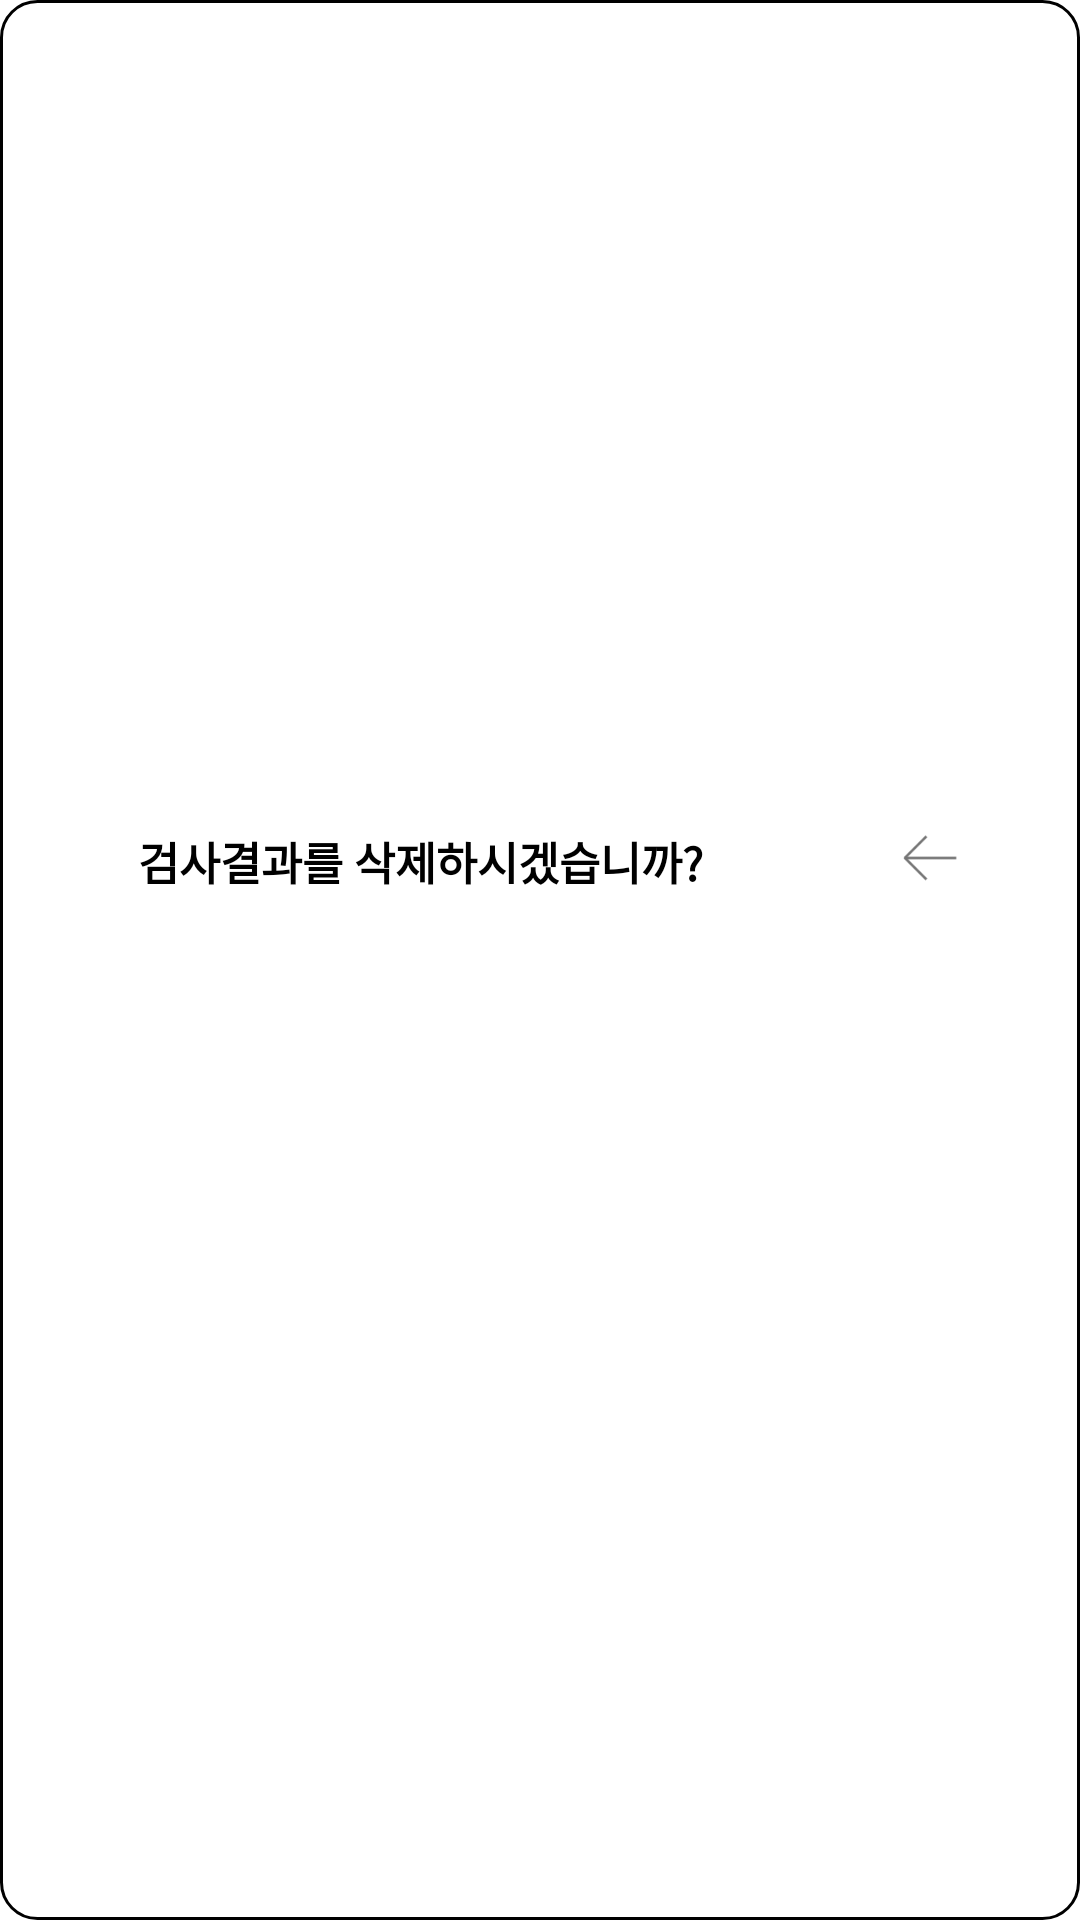

Here is an Android app screen rendered from its layout file. Give the layout XML and the strings, colors and styles it references.
<!-- AndroidManifest.xml: application theme Theme.PipiX -->
<!-- res/layout/activity_deleteitem.xml -->
<?xml version="1.0" encoding="utf-8"?>
<androidx.constraintlayout.widget.ConstraintLayout xmlns:android="http://schemas.android.com/apk/res/android"
    xmlns:app="http://schemas.android.com/apk/res-auto"
    android:background="@drawable/border"
    android:orientation="vertical"
    android:layout_width="wrap_content"
    android:layout_gravity="center"
    android:layout_height="wrap_content">

    <LinearLayout
        android:layout_margin="10dp"
        android:layout_width="300dp"
        android:layout_height="wrap_content"
        android:orientation="vertical"
        app:layout_constraintBottom_toBottomOf="parent"
        app:layout_constraintEnd_toEndOf="parent"
        app:layout_constraintStart_toStartOf="parent"
        app:layout_constraintTop_toTopOf="parent">

        <LinearLayout
            android:layout_width="match_parent"
            android:layout_height="wrap_content"
            android:orientation="horizontal"
            >

            <TextView
                android:maxLines="1"
                android:ellipsize="end"
                android:layout_width="wrap_content"
                android:layout_height="match_parent"
                android:layout_weight="1"
                android:gravity="center"
                android:paddingRight="50dp"
                android:text="검사결과를 삭제하시겠습니까?"
                android:textColor="@color/black"
                android:textSize="15sp"
                android:textStyle="bold" />

            <ImageView
                android:id="@+id/deleteitem_imageview_btn_back"
                android:layout_width="20dp"
                android:layout_height="20dp"
                android:layout_marginRight="10dp"
                android:src="@drawable/ic_pageback" />
        </LinearLayout>





        <Button
            android:layout_margin="10dp"
            android:id="@+id/deleteitem_button_check"
            android:layout_width="match_parent"
            android:layout_height="wrap_content"
            android:background="@drawable/button_background"
            android:text="확인"
            android:textColor="@color/white"
            android:textStyle="bold" />
    </LinearLayout>

</androidx.constraintlayout.widget.ConstraintLayout>
<!-- resources referenced by this layout -->
<resources>
  <color name="black">#FF000000</color>
  <color name="white">#FFFFFFFF</color>
  <!-- drawable border (drawable) -->
  <?xml version="1.0" encoding="utf-8"?>
  <shape xmlns:android="http://schemas.android.com/apk/res/android"
      android:padding="10dp"
      android:shape="rectangle" >
      <solid android:color="#FFF" />
      <corners
          android:bottomLeftRadius="12dp"
          android:bottomRightRadius="12dp"
          android:topLeftRadius="12dp"
          android:topRightRadius="12dp" />
      <stroke
          android:width="1dp"
          android:color="@color/line" />
  </shape>
  <!-- drawable button_background (drawable-v24) -->
  <?xml version="1.0" encoding="utf-8"?>
  <selector xmlns:android="http://schemas.android.com/apk/res/android">
  
      <item>
          <shape android:shape="rectangle">
              <corners android:radius="30dp"/>
              <solid android:color="@color/btncolor5" />
          </shape>
  
      </item>
  
  
  </selector>
  <!-- drawable ic_pageback: png bitmap (drawable, 477 bytes) -->
  <style name="Theme.PipiX" parent="Theme.MaterialComponents.DayNight.DarkActionBar">
          
          <item name="colorPrimary">@color/purple_500</item>
          <item name="colorPrimaryVariant">@color/purple_700</item>
          <item name="colorOnPrimary">@color/white</item>
          
          <item name="colorSecondary">@color/teal_200</item>
          <item name="colorSecondaryVariant">@color/teal_700</item>
          <item name="colorOnSecondary">@color/black</item>
          
          <item name="android:statusBarColor" tools:targetApi="l">?attr/colorPrimaryVariant</item>
  
          
  
      </style>
  <color name="purple_500">#FF6200EE</color>
  <color name="purple_700">#FF3700B3</color>
  <color name="teal_200">#FF03DAC5</color>
  <color name="teal_700">#FF018786</color>
</resources>
